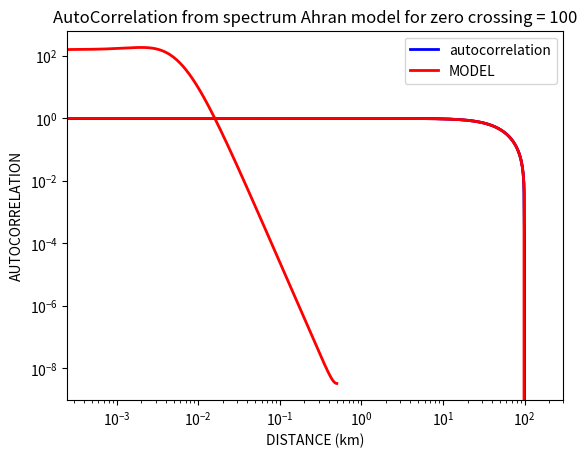

This chart was generated by the following Python code:
import numpy as np
import matplotlib.pylab as plt
import scipy
from scipy import fftpack

dx = 1.0
lx_max = 2000.0
one_six = 1.0 / 6.0
factor_a = 3.337
zero_crossing = 100  # km
x = np.arange(0., lx_max, dx)


def ahran_model(x_zero_crossing, display=True):
    """

    :param x_zero_crossing:
    :param display:
    :return:
    """

    corr_model = (1 + factor_a*x / x_zero_crossing + one_six * (factor_a*x / x_zero_crossing) ** 2 -
                  one_six * (factor_a*x / x_zero_crossing) ** 3) * \
                 np.exp(-np.abs(factor_a*x / x_zero_crossing))

    if display:
        plt.plot(x, corr_model, lw=2, color='r')
        plt.xlabel("DISTANCE (km)")
        plt.ylabel("CORRELATION")
        plt.axhline(y=0., color='k', lw=2)
        plt.xlim(0, x_zero_crossing*3)
        plt.title("Correlation Ahran Model for zero crossing = %s" % str(x_zero_crossing))
        plt.show()

    return corr_model


def compute_autocorrelation(psd_x, wavenumber_x, x_zero_crossing, display=True):
    """

    :param psd_x:
    :param wavenumber_x:
    :param x_zero_crossing:
    :param display:
    :return:
    """

    autocorrelation = np.fft.ifft(psd_x).real
    autocorrelation /= autocorrelation[0]
    delta_f = 1 / (wavenumber_x[-1] - wavenumber_x[-2])
    distance = np.linspace(0, int(delta_f/2), int(autocorrelation.size /2))

    corr_model = (1 + factor_a * x / x_zero_crossing + one_six * (factor_a * x / x_zero_crossing) ** 2 -
                  one_six * (factor_a * x / x_zero_crossing) ** 3) * \
                 np.exp(-np.abs(factor_a * x / x_zero_crossing))

    if display:
        plt.plot(distance, autocorrelation[:int(autocorrelation.size/2)], lw=2, color='b', label='autocorrelation')
        plt.plot(x, corr_model, lw=2, color='r', label='MODEL')
        plt.legend()
        plt.xlabel("DISTANCE (km)")
        plt.ylabel("AUTOCORRELATION")
        plt.axhline(y=0., color='k', lw=2)
        plt.xlim(0, zero_crossing*3)
        plt.title("AutoCorrelation from spectrum Ahran model for zero crossing = %s" % str(zero_crossing))
        plt.show()

    return autocorrelation[:int(autocorrelation.size/2)], distance


def power_spectrum(correlation_model, display=True):
    """

    :param correlation_model:
    :param display:
    :return:
    """

    corr = np.concatenate((correlation_model, correlation_model[1:][::-1]))
    dist_x = np.concatenate((x, x[-1]+x[1:]))

    delta_x = dist_x[1]-dist_x[0]

    df = 1./dist_x[-1]

    ffx = np.arange(0, 1./(2*delta_x), df)
    psx = delta_x*2*np.real(np.fft.fft(corr))[:len(ffx)]
    psx[0] = delta_x*np.real(np.fft.fft(corr))[0]

    if display:
        plt.plot(ffx, psx, lw=2, color='r')
        plt.xscale('log')
        plt.yscale('log')
        plt.xlabel("WAVENUMBER (!/km)")
        plt.ylabel("POWER SPECTRUM")
        plt.title("Power spectrum Ahran for Ly = %s" % str(zero_crossing))
        plt.show()

    return ffx, psx


correlation = ahran_model(zero_crossing)
wavenumber, psd = power_spectrum(correlation)
compute_autocorrelation(psd, wavenumber, zero_crossing)